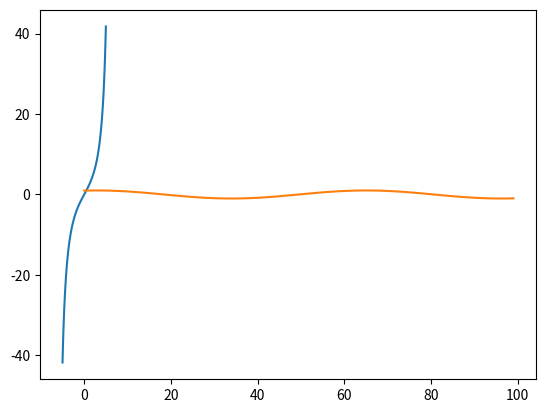

Reproduce this figure in Python.
import matplotlib.pyplot as plt
import numpy as np

fig, ax = plt.subplots()

x = np.linspace(-5, 5, 100)
y = x**2 / np.sin(x/2)
z = np.sin(x)

ax.plot(x,y,z)

plt.show()
